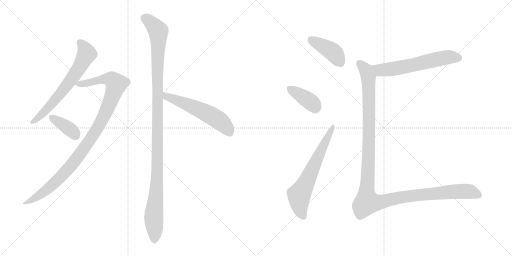
t = 0.00 s
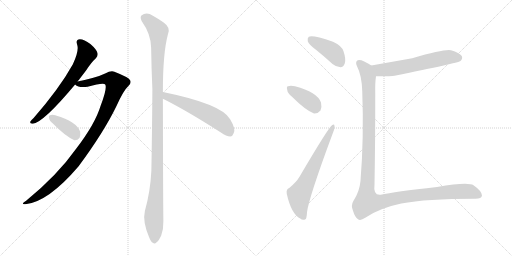
t = 1.66 s
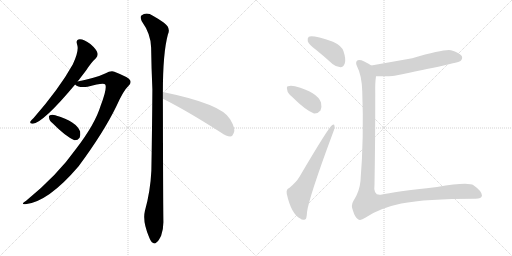
t = 3.32 s
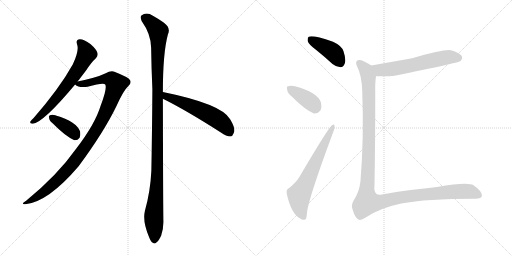
t = 4.98 s
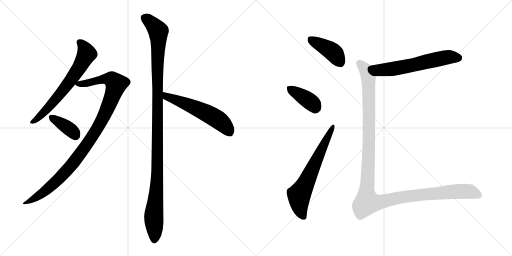
t = 6.64 s
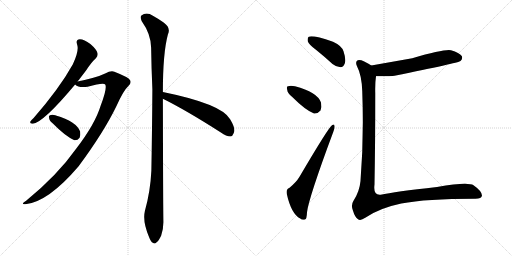
t = 8.30 s

The animated SVG that drew these frames (rendered in a browser with its animation timeline set to each time). Animation: 10 CSS @keyframes rules; one cycle of 8.30 s.

<svg version="1.1" viewBox="0 0 2048 1024" xmlns="http://www.w3.org/2000/svg">
  <g stroke="lightgray" stroke-dasharray="1,1" stroke-width="1" transform="scale(4, 4)">
    <line x1="0" y1="0" x2="256" y2="256"></line>
    <line x1="256" y1="0" x2="0" y2="256"></line>
    <line x1="128" y1="0" x2="128" y2="256"></line>
    <line x1="0" y1="128" x2="256" y2="128"></line>
    <line x1="256" y1="0" x2="512" y2="256"></line>
    <line x1="512" y1="0" x2="256" y2="256"></line>
    <line x1="384" y1="0" x2="384" y2="256"></line>
    <line x1="256" y1="128" x2="512" y2="128"></line>
  </g>
<g transform="scale(1, -1) translate(0, -850)">
   <style type="text/css">
    @keyframes keyframes0 {
      from {
       stroke: black;
       stroke-dashoffset: 661;
       stroke-width: 128;
       }
       68% {
       animation-timing-function: step-end;
       stroke: black;
       stroke-dashoffset: 0;
       stroke-width: 128;
       }
       to {
       stroke: black;
       stroke-width: 1024;
       }
       }
       #make-me-a-hanzi-animation-0 {
         animation: keyframes0 0.787923s both;
         animation-delay: 0.000000s;
         animation-timing-function: linear;
       }
    @keyframes keyframes1 {
      from {
       stroke: black;
       stroke-dashoffset: 1029;
       stroke-width: 128;
       }
       77% {
       animation-timing-function: step-end;
       stroke: black;
       stroke-dashoffset: 0;
       stroke-width: 128;
       }
       to {
       stroke: black;
       stroke-width: 1024;
       }
       }
       #make-me-a-hanzi-animation-1 {
         animation: keyframes1 1.087402s both;
         animation-delay: 0.787923s;
         animation-timing-function: linear;
       }
    @keyframes keyframes2 {
      from {
       stroke: black;
       stroke-dashoffset: 376;
       stroke-width: 128;
       }
       55% {
       animation-timing-function: step-end;
       stroke: black;
       stroke-dashoffset: 0;
       stroke-width: 128;
       }
       to {
       stroke: black;
       stroke-width: 1024;
       }
       }
       #make-me-a-hanzi-animation-2 {
         animation: keyframes2 0.555990s both;
         animation-delay: 1.875325s;
         animation-timing-function: linear;
       }
    @keyframes keyframes3 {
      from {
       stroke: black;
       stroke-dashoffset: 1166;
       stroke-width: 128;
       }
       79% {
       animation-timing-function: step-end;
       stroke: black;
       stroke-dashoffset: 0;
       stroke-width: 128;
       }
       to {
       stroke: black;
       stroke-width: 1024;
       }
       }
       #make-me-a-hanzi-animation-3 {
         animation: keyframes3 1.198893s both;
         animation-delay: 2.431315s;
         animation-timing-function: linear;
       }
    @keyframes keyframes4 {
      from {
       stroke: black;
       stroke-dashoffset: 563;
       stroke-width: 128;
       }
       65% {
       animation-timing-function: step-end;
       stroke: black;
       stroke-dashoffset: 0;
       stroke-width: 128;
       }
       to {
       stroke: black;
       stroke-width: 1024;
       }
       }
       #make-me-a-hanzi-animation-4 {
         animation: keyframes4 0.708171s both;
         animation-delay: 3.630208s;
         animation-timing-function: linear;
       }
    @keyframes keyframes5 {
      from {
       stroke: black;
       stroke-dashoffset: 412;
       stroke-width: 128;
       }
       57% {
       animation-timing-function: step-end;
       stroke: black;
       stroke-dashoffset: 0;
       stroke-width: 128;
       }
       to {
       stroke: black;
       stroke-width: 1024;
       }
       }
       #make-me-a-hanzi-animation-5 {
         animation: keyframes5 0.585286s both;
         animation-delay: 4.338379s;
         animation-timing-function: linear;
       }
    @keyframes keyframes6 {
      from {
       stroke: black;
       stroke-dashoffset: 385;
       stroke-width: 128;
       }
       56% {
       animation-timing-function: step-end;
       stroke: black;
       stroke-dashoffset: 0;
       stroke-width: 128;
       }
       to {
       stroke: black;
       stroke-width: 1024;
       }
       }
       #make-me-a-hanzi-animation-6 {
         animation: keyframes6 0.563314s both;
         animation-delay: 4.923665s;
         animation-timing-function: linear;
       }
    @keyframes keyframes7 {
      from {
       stroke: black;
       stroke-dashoffset: 652;
       stroke-width: 128;
       }
       68% {
       animation-timing-function: step-end;
       stroke: black;
       stroke-dashoffset: 0;
       stroke-width: 128;
       }
       to {
       stroke: black;
       stroke-width: 1024;
       }
       }
       #make-me-a-hanzi-animation-7 {
         animation: keyframes7 0.780599s both;
         animation-delay: 5.486979s;
         animation-timing-function: linear;
       }
    @keyframes keyframes8 {
      from {
       stroke: black;
       stroke-dashoffset: 606;
       stroke-width: 128;
       }
       66% {
       animation-timing-function: step-end;
       stroke: black;
       stroke-dashoffset: 0;
       stroke-width: 128;
       }
       to {
       stroke: black;
       stroke-width: 1024;
       }
       }
       #make-me-a-hanzi-animation-8 {
         animation: keyframes8 0.743164s both;
         animation-delay: 6.267578s;
         animation-timing-function: linear;
       }
    @keyframes keyframes9 {
      from {
       stroke: black;
       stroke-dashoffset: 1281;
       stroke-width: 128;
       }
       81% {
       animation-timing-function: step-end;
       stroke: black;
       stroke-dashoffset: 0;
       stroke-width: 128;
       }
       to {
       stroke: black;
       stroke-width: 1024;
       }
       }
       #make-me-a-hanzi-animation-9 {
         animation: keyframes9 1.292480s both;
         animation-delay: 7.010742s;
         animation-timing-function: linear;
       }
</style>
<path d="M 310.5 524.5 Q 326.5 545.5 343.5 567.5 Q 365.5 601.5 383.5 617.5 Q 393.5 627.5 389.5 639.5 Q 386.5 652.5 361.5 674.5 Q 336.5 693.5 319.5 693.5 Q 301.5 692.5 308.5 672.5 Q 317.5 648.5 291.5 593.5 Q 237.5 496.5 134.5 378.5 Q 124.5 369.5 121.5 364.5 Q 117.5 354.5 131.5 355.5 Q 174.5 361.5 300.5 512.5 L 310.5 524.5 Z" fill="lightgray"></path> 
<path d="M 300.5 512.5 Q 315.5 497.5 350.5 503.5 Q 416.5 521.5 421.5 511.5 Q 428.5 493.5 402.5 427.5 Q 380.5 354.5 304.5 255.5 Q 229.5 149.5 104.5 47.5 Q 79.5 31.5 101.5 33.5 Q 192.5 42.5 314.5 185.5 Q 414.5 320.5 465.5 425.5 Q 493.5 488.5 513.5 506.5 Q 526.5 516.5 520.5 529.5 Q 514.5 541.5 457.5 563.5 Q 444.5 569.5 420.5 556.5 Q 387.5 540.5 310.5 524.5 C 285.5 519.5 285.5 519.5 300.5 512.5 Z" fill="lightgray"></path> 
<path d="M 212.5 355.5 Q 260.5 306.5 297.5 289.5 Q 310.5 288.5 318.5 299.5 Q 322.5 309.5 320.5 324.5 Q 305.5 364.5 223.5 388.5 Q 222.5 389.5 221.5 389.5 Q 208.5 393.5 199.5 389.5 Q 193.5 388.5 196.5 377.5 Q 197.5 367.5 212.5 355.5 Z" fill="lightgray"></path> 
<path d="M 651.5 482.5 Q 651.5 638.5 671.5 712.5 Q 684.5 739.5 654.5 760.5 Q 638.5 772.5 611.5 787.5 Q 586.5 803.5 565.5 788.5 Q 559.5 782.5 566.5 766.5 Q 603.5 714.5 604.5 660.5 Q 605.5 582.5 609.5 493.5 Q 608.5 339.5 605.5 168.5 Q 601.5 84.5 579.5 6.5 Q 569.5 -35.5 596.5 -98.5 Q 603.5 -117.5 611.5 -120.5 Q 618.5 -127.5 626.5 -118.5 Q 633.5 -114.5 644.5 -92.5 Q 654.5 -65.5 653.5 -33.5 Q 652.5 18.5 651.5 455.5 L 651.5 482.5 Z" fill="lightgray"></path> 
<path d="M 651.5 455.5 Q 744.5 409.5 883.5 320.5 Q 905.5 304.5 921.5 304.5 Q 930.5 305.5 934.5 317.5 Q 944.5 333.5 920.5 373.5 Q 887.5 434.5 651.5 482.5 C 622.5 488.5 624.5 468.5 651.5 455.5 Z" fill="lightgray"></path> 
<path d="M 1265.0 650.0 Q 1296.0 625.0 1330.0 594.0 Q 1346.0 581.0 1362.0 581.0 Q 1374.0 582.0 1379.0 596.0 Q 1385.0 612.0 1374.0 645.0 Q 1367.0 667.0 1332.0 683.0 Q 1250.0 711.0 1235.0 703.0 Q 1229.0 699.0 1231.0 685.0 Q 1235.0 672.0 1265.0 650.0 Z" fill="lightgray"></path> 
<path d="M 1168.0 463.0 Q 1222.0 409.0 1256.0 396.0 Q 1272.0 395.0 1282.0 408.0 Q 1288.0 423.0 1284.0 440.0 Q 1269.0 482.0 1180.0 505.0 Q 1162.0 509.0 1152.0 505.0 Q 1145.0 504.0 1149.0 490.0 Q 1150.0 477.0 1168.0 463.0 Z" fill="lightgray"></path> 
<path d="M 1157.0 98.0 Q 1144.0 94.0 1147.0 75.0 Q 1165.0 -6.0 1201.0 -24.0 Q 1208.0 -31.0 1220.0 -28.0 Q 1227.0 -27.0 1228.0 1.0 Q 1235.0 59.0 1333.0 322.0 Q 1340.0 340.0 1338.0 346.0 Q 1337.0 356.0 1328.0 349.0 Q 1315.0 342.0 1198.0 143.0 Q 1185.0 121.0 1157.0 98.0 Z" fill="lightgray"></path> 
<path d="M 1504.0 545.0 Q 1570.0 545.0 1578.0 547.0 Q 1831.0 598.0 1842.0 606.0 Q 1852.0 616.0 1847.0 626.0 Q 1838.0 639.0 1804.0 649.0 Q 1780.0 655.0 1649.0 617.0 L 1485.0 588.0 C 1455.0 583.0 1474.0 545.0 1504.0 545.0 Z" fill="lightgray"></path> 
<path d="M 1485.0 588.0 Q 1475.0 595.0 1457.0 604.0 Q 1436.0 614.0 1428.0 607.0 Q 1421.0 600.0 1428.0 585.0 Q 1447.0 549.0 1449.0 485.0 Q 1456.0 298.0 1442.0 126.0 Q 1438.0 83.0 1413.0 45.0 Q 1403.0 29.0 1412.0 7.0 Q 1419.0 -17.0 1431.0 -26.0 Q 1441.0 -35.0 1461.0 -21.0 Q 1518.0 18.0 1605.0 36.0 Q 1705.0 55.0 1898.0 55.0 Q 1926.0 54.0 1928.0 68.0 Q 1927.0 86.0 1894.0 109.0 Q 1873.0 124.0 1748.0 102.0 Q 1576.0 83.0 1523.0 71.0 Q 1492.0 67.0 1498.0 112.0 Q 1501.0 275.0 1501.0 478.0 Q 1500.0 518.0 1504.0 545.0 C 1507.0 575.0 1507.0 576.0 1485.0 588.0 Z" fill="lightgray"></path> 
      <clipPath id="make-me-a-hanzi-clip-0">
      <path d="M 310.5 524.5 Q 326.5 545.5 343.5 567.5 Q 365.5 601.5 383.5 617.5 Q 393.5 627.5 389.5 639.5 Q 386.5 652.5 361.5 674.5 Q 336.5 693.5 319.5 693.5 Q 301.5 692.5 308.5 672.5 Q 317.5 648.5 291.5 593.5 Q 237.5 496.5 134.5 378.5 Q 124.5 369.5 121.5 364.5 Q 117.5 354.5 131.5 355.5 Q 174.5 361.5 300.5 512.5 L 310.5 524.5 Z" fill="lightgray"></path>
      </clipPath>
      <path clip-path="url(#make-me-a-hanzi-clip-0)" d="M 318.5 680.5 L 330.5 670.5 L 346.5 635.5 L 309.5 567.5 L 206.5 433.5 L 157.5 382.5 L 129.5 363.5 " fill="none" id="make-me-a-hanzi-animation-0" stroke-dasharray="533 1066" stroke-linecap="round"></path>

      <clipPath id="make-me-a-hanzi-clip-1">
      <path d="M 300.5 512.5 Q 315.5 497.5 350.5 503.5 Q 416.5 521.5 421.5 511.5 Q 428.5 493.5 402.5 427.5 Q 380.5 354.5 304.5 255.5 Q 229.5 149.5 104.5 47.5 Q 79.5 31.5 101.5 33.5 Q 192.5 42.5 314.5 185.5 Q 414.5 320.5 465.5 425.5 Q 493.5 488.5 513.5 506.5 Q 526.5 516.5 520.5 529.5 Q 514.5 541.5 457.5 563.5 Q 444.5 569.5 420.5 556.5 Q 387.5 540.5 310.5 524.5 C 285.5 519.5 285.5 519.5 300.5 512.5 Z" fill="lightgray"></path>
      </clipPath>
      <path clip-path="url(#make-me-a-hanzi-clip-1)" d="M 309.5 515.5 L 359.5 518.5 L 400.5 531.5 L 439.5 534.5 L 464.5 514.5 L 408.5 370.5 L 311.5 221.5 L 211.5 112.5 L 156.5 68.5 L 106.5 39.5 " fill="none" id="make-me-a-hanzi-animation-1" stroke-dasharray="901 1802" stroke-linecap="round"></path>

      <clipPath id="make-me-a-hanzi-clip-2">
      <path d="M 212.5 355.5 Q 260.5 306.5 297.5 289.5 Q 310.5 288.5 318.5 299.5 Q 322.5 309.5 320.5 324.5 Q 305.5 364.5 223.5 388.5 Q 222.5 389.5 221.5 389.5 Q 208.5 393.5 199.5 389.5 Q 193.5 388.5 196.5 377.5 Q 197.5 367.5 212.5 355.5 Z" fill="lightgray"></path>
      </clipPath>
      <path clip-path="url(#make-me-a-hanzi-clip-2)" d="M 206.5 381.5 L 268.5 341.5 L 302.5 309.5 " fill="none" id="make-me-a-hanzi-animation-2" stroke-dasharray="248 496" stroke-linecap="round"></path>

      <clipPath id="make-me-a-hanzi-clip-3">
      <path d="M 651.5 482.5 Q 651.5 638.5 671.5 712.5 Q 684.5 739.5 654.5 760.5 Q 638.5 772.5 611.5 787.5 Q 586.5 803.5 565.5 788.5 Q 559.5 782.5 566.5 766.5 Q 603.5 714.5 604.5 660.5 Q 605.5 582.5 609.5 493.5 Q 608.5 339.5 605.5 168.5 Q 601.5 84.5 579.5 6.5 Q 569.5 -35.5 596.5 -98.5 Q 603.5 -117.5 611.5 -120.5 Q 618.5 -127.5 626.5 -118.5 Q 633.5 -114.5 644.5 -92.5 Q 654.5 -65.5 653.5 -33.5 Q 652.5 18.5 651.5 455.5 L 651.5 482.5 Z" fill="lightgray"></path>
      </clipPath>
      <path clip-path="url(#make-me-a-hanzi-clip-3)" d="M 578.5 779.5 L 633.5 725.5 L 630.5 203.5 L 614.5 -23.5 L 617.5 -106.5 " fill="none" id="make-me-a-hanzi-animation-3" stroke-dasharray="1038 2076" stroke-linecap="round"></path>

      <clipPath id="make-me-a-hanzi-clip-4">
      <path d="M 651.5 455.5 Q 744.5 409.5 883.5 320.5 Q 905.5 304.5 921.5 304.5 Q 930.5 305.5 934.5 317.5 Q 944.5 333.5 920.5 373.5 Q 887.5 434.5 651.5 482.5 C 622.5 488.5 624.5 468.5 651.5 455.5 Z" fill="lightgray"></path>
      </clipPath>
      <path clip-path="url(#make-me-a-hanzi-clip-4)" d="M 662.5 475.5 L 666.5 464.5 L 780.5 420.5 L 856.5 381.5 L 889.5 358.5 L 918.5 320.5 " fill="none" id="make-me-a-hanzi-animation-4" stroke-dasharray="435 870" stroke-linecap="round"></path>

      <clipPath id="make-me-a-hanzi-clip-5">
      <path d="M 1265.0 650.0 Q 1296.0 625.0 1330.0 594.0 Q 1346.0 581.0 1362.0 581.0 Q 1374.0 582.0 1379.0 596.0 Q 1385.0 612.0 1374.0 645.0 Q 1367.0 667.0 1332.0 683.0 Q 1250.0 711.0 1235.0 703.0 Q 1229.0 699.0 1231.0 685.0 Q 1235.0 672.0 1265.0 650.0 Z" fill="lightgray"></path>
      </clipPath>
      <path clip-path="url(#make-me-a-hanzi-clip-5)" d="M 1240.0 695.0 L 1326.0 646.0 L 1360.0 600.0 " fill="none" id="make-me-a-hanzi-animation-5" stroke-dasharray="284 568" stroke-linecap="round"></path>

      <clipPath id="make-me-a-hanzi-clip-6">
      <path d="M 1168.0 463.0 Q 1222.0 409.0 1256.0 396.0 Q 1272.0 395.0 1282.0 408.0 Q 1288.0 423.0 1284.0 440.0 Q 1269.0 482.0 1180.0 505.0 Q 1162.0 509.0 1152.0 505.0 Q 1145.0 504.0 1149.0 490.0 Q 1150.0 477.0 1168.0 463.0 Z" fill="lightgray"></path>
      </clipPath>
      <path clip-path="url(#make-me-a-hanzi-clip-6)" d="M 1160.0 496.0 L 1228.0 453.0 L 1263.0 419.0 " fill="none" id="make-me-a-hanzi-animation-6" stroke-dasharray="257 514" stroke-linecap="round"></path>

      <clipPath id="make-me-a-hanzi-clip-7">
      <path d="M 1157.0 98.0 Q 1144.0 94.0 1147.0 75.0 Q 1165.0 -6.0 1201.0 -24.0 Q 1208.0 -31.0 1220.0 -28.0 Q 1227.0 -27.0 1228.0 1.0 Q 1235.0 59.0 1333.0 322.0 Q 1340.0 340.0 1338.0 346.0 Q 1337.0 356.0 1328.0 349.0 Q 1315.0 342.0 1198.0 143.0 Q 1185.0 121.0 1157.0 98.0 Z" fill="lightgray"></path>
      </clipPath>
      <path clip-path="url(#make-me-a-hanzi-clip-7)" d="M 1214.0 -18.0 L 1199.0 20.0 L 1196.0 71.0 L 1229.0 128.0 L 1332.0 343.0 " fill="none" id="make-me-a-hanzi-animation-7" stroke-dasharray="524 1048" stroke-linecap="round"></path>

      <clipPath id="make-me-a-hanzi-clip-8">
      <path d="M 1504.0 545.0 Q 1570.0 545.0 1578.0 547.0 Q 1831.0 598.0 1842.0 606.0 Q 1852.0 616.0 1847.0 626.0 Q 1838.0 639.0 1804.0 649.0 Q 1780.0 655.0 1649.0 617.0 L 1485.0 588.0 C 1455.0 583.0 1474.0 545.0 1504.0 545.0 Z" fill="lightgray"></path>
      </clipPath>
      <path clip-path="url(#make-me-a-hanzi-clip-8)" d="M 1494.0 583.0 L 1521.0 569.0 L 1537.0 570.0 L 1642.0 586.0 L 1788.0 621.0 L 1835.0 617.0 " fill="none" id="make-me-a-hanzi-animation-8" stroke-dasharray="478 956" stroke-linecap="round"></path>

      <clipPath id="make-me-a-hanzi-clip-9">
      <path d="M 1485.0 588.0 Q 1475.0 595.0 1457.0 604.0 Q 1436.0 614.0 1428.0 607.0 Q 1421.0 600.0 1428.0 585.0 Q 1447.0 549.0 1449.0 485.0 Q 1456.0 298.0 1442.0 126.0 Q 1438.0 83.0 1413.0 45.0 Q 1403.0 29.0 1412.0 7.0 Q 1419.0 -17.0 1431.0 -26.0 Q 1441.0 -35.0 1461.0 -21.0 Q 1518.0 18.0 1605.0 36.0 Q 1705.0 55.0 1898.0 55.0 Q 1926.0 54.0 1928.0 68.0 Q 1927.0 86.0 1894.0 109.0 Q 1873.0 124.0 1748.0 102.0 Q 1576.0 83.0 1523.0 71.0 Q 1492.0 67.0 1498.0 112.0 Q 1501.0 275.0 1501.0 478.0 Q 1500.0 518.0 1504.0 545.0 C 1507.0 575.0 1507.0 576.0 1485.0 588.0 Z" fill="lightgray"></path>
      </clipPath>
      <path clip-path="url(#make-me-a-hanzi-clip-9)" d="M 1436.0 599.0 L 1464.0 569.0 L 1474.0 541.0 L 1476.0 301.0 L 1468.0 41.0 L 1506.0 39.0 L 1609.0 62.0 L 1787.0 82.0 L 1873.0 85.0 L 1916.0 70.0 " fill="none" id="make-me-a-hanzi-animation-9" stroke-dasharray="1153 2306" stroke-linecap="round"></path>

</g>
</svg>
